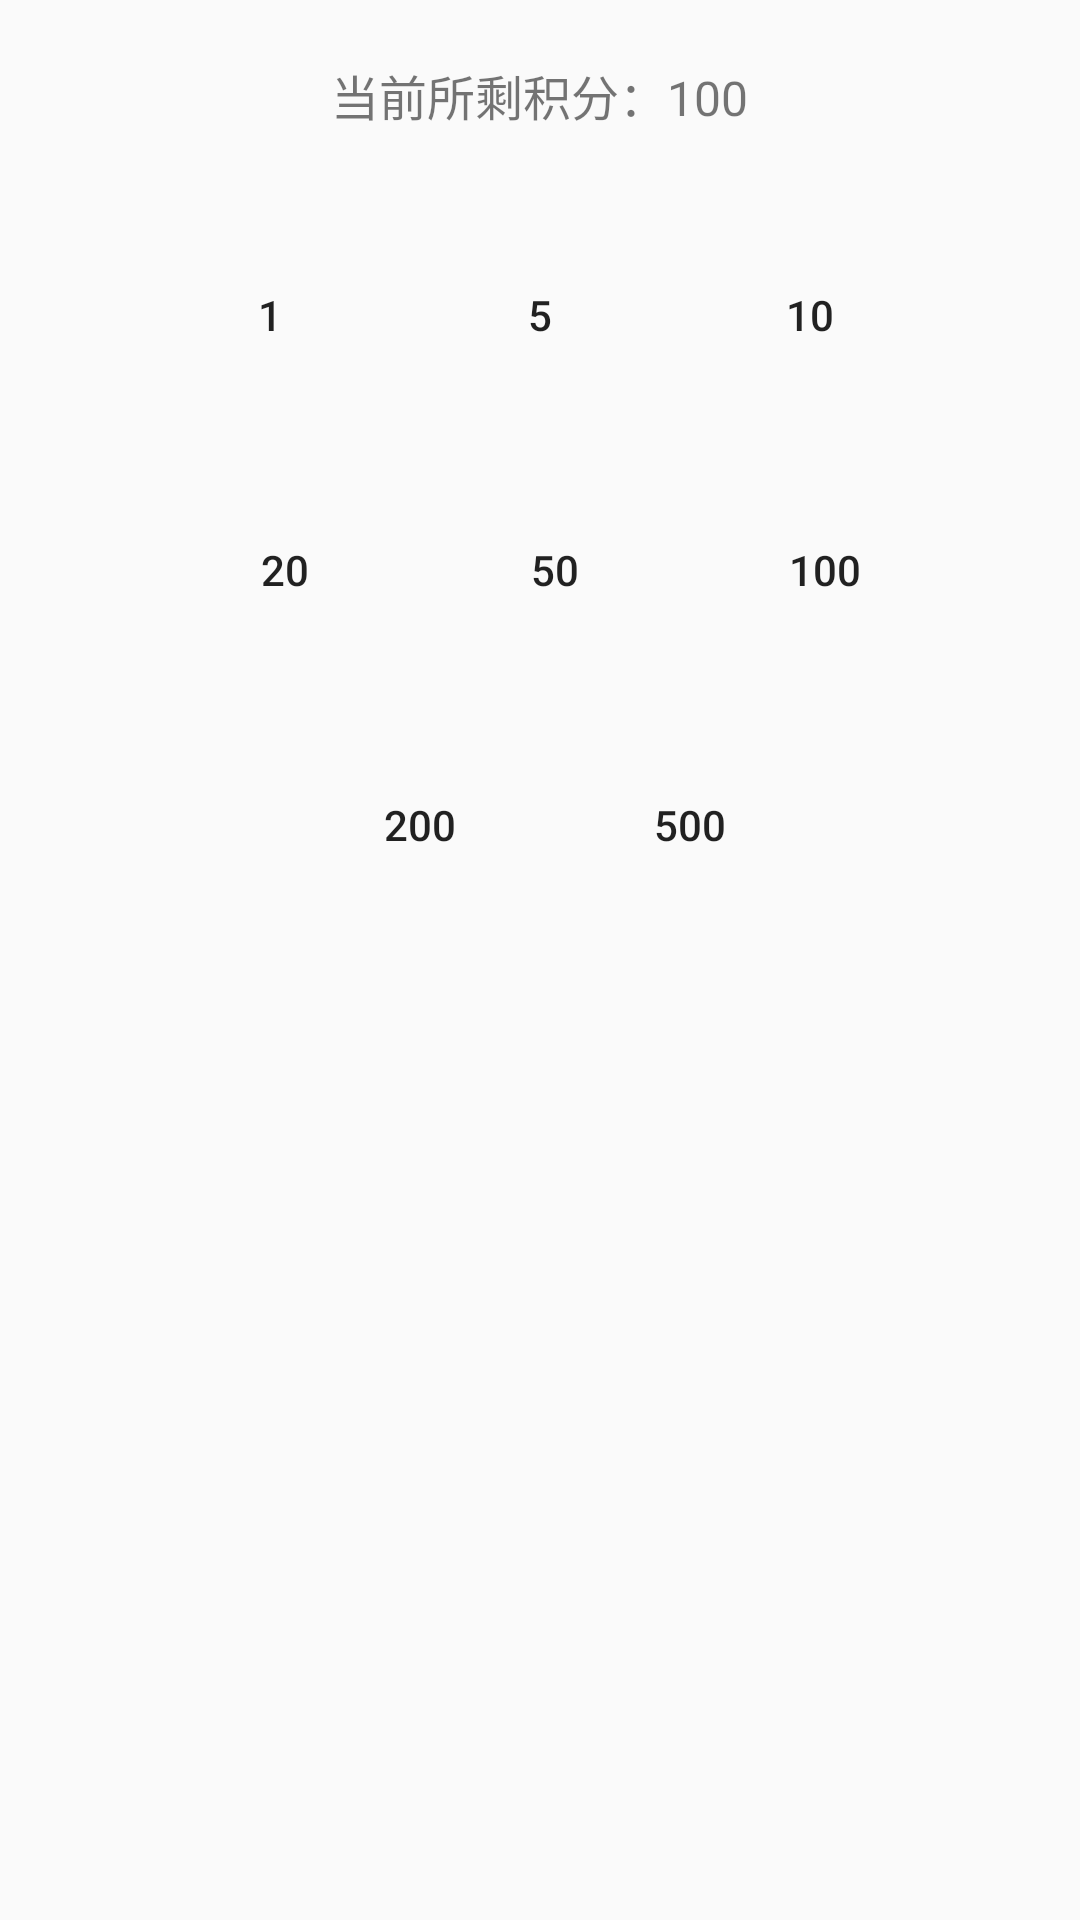

This screen was rendered from an Android layout file. Write that file and the resources it references.
<!-- AndroidManifest.xml: application theme AppTheme -->
<!-- res/layout/money.xml -->
<?xml version="1.0" encoding="utf-8"?>
<RelativeLayout xmlns:android="http://schemas.android.com/apk/res/android"
    android:orientation="vertical"
    android:layout_width="match_parent"
    android:layout_height="match_parent"
    >
    <LinearLayout
        android:layout_width="match_parent"
        android:layout_height="wrap_content"
        android:orientation="horizontal"
        android:layout_marginTop="20dp"
        android:gravity="center">


        <TextView
            android:id="@+id/money_tv"
            android:layout_width="wrap_content"
            android:layout_height="wrap_content"

            android:text="当前所剩积分：100"
            android:textSize="16sp"></TextView>
    </LinearLayout>

    <LinearLayout
        android:id="@+id/mark_ll1"
        android:layout_width="match_parent"
        android:layout_height="wrap_content"
        android:orientation="horizontal"
        android:gravity="center_horizontal"
        android:layout_marginTop="80dp">
        <Button
            android:id="@+id/mark1"
            android:layout_width="80dp"
            android:layout_height="50dp"
            android:text="1"
            android:background="@drawable/button_mark"></Button>
        <Button
            android:id="@+id/mark5"
            android:layout_width="80dp"
            android:layout_height="50dp"
            android:layout_marginLeft="10dp"
            android:text="5"
            android:background="@drawable/button_mark"></Button>
        <Button
            android:id="@+id/mark10"
            android:layout_width="80dp"
            android:layout_height="50dp"
            android:layout_marginLeft="10dp"
            android:text="10"
            android:background="@drawable/button_mark"></Button>

    </LinearLayout>

    <LinearLayout
        android:id="@+id/mark_112"
        android:layout_below="@id/mark_ll1"
        android:layout_width="match_parent"
        android:layout_height="wrap_content"
        android:orientation="horizontal"
        android:gravity="center_horizontal"
        android:layout_marginTop="35dp">
        <Button
            android:id="@+id/mark20"
            android:layout_width="80dp"
            android:layout_height="50dp"
            android:layout_marginLeft="10dp"
            android:text="20"
            android:background="@drawable/button_mark"></Button>

        <Button
            android:id="@+id/mark50"
            android:layout_width="80dp"
            android:layout_height="50dp"
            android:layout_marginLeft="10dp"
            android:text="50"
            android:background="@drawable/button_mark"></Button>
        <Button
            android:id="@+id/mark100"
            android:layout_width="80dp"
            android:layout_height="50dp"
            android:layout_marginLeft="10dp"
            android:text="100"
            android:background="@drawable/button_mark"></Button>


    </LinearLayout>


    <LinearLayout
        android:id="@+id/mark_ll3"
        android:layout_below="@+id/mark_112"
        android:layout_width="match_parent"
        android:layout_height="wrap_content"
        android:orientation="horizontal"
        android:gravity="center_horizontal"
        android:layout_marginTop="35dp">


        <Button
            android:id="@+id/mark200"
            android:layout_width="80dp"
            android:layout_height="50dp"
            android:layout_marginLeft="10dp"
            android:text="200"
            android:background="@drawable/button_mark"></Button>
        <Button
            android:id="@+id/mark500"
            android:layout_width="80dp"
            android:layout_height="50dp"
            android:layout_marginLeft="10dp"
            android:text="500"
            android:background="@drawable/button_mark"></Button>

    </LinearLayout>
    <TextView
        android:layout_width="match_parent"
        android:layout_height="wrap_content"
        android:layout_below="@+id/mark_ll3"></TextView>



</RelativeLayout>
<!-- resources referenced by this layout -->
<resources>
  <style name="AppTheme" parent="Theme.AppCompat.Light.NoActionBar">
          
          <item name="colorPrimary">@color/colorPrimary</item>
          <item name="colorPrimaryDark">@color/colorPrimaryDark</item>
          <item name="colorAccent">@color/colorAccent</item>
      </style>
  <!-- not gathered from this repository: default colours our renderer supplied (Android Studio template values) -->
  <color name="colorPrimary">#FF6200EE</color>
  <color name="colorPrimaryDark">#FF3700B3</color>
  <color name="colorAccent">#FF03DAC5</color>
</resources>
